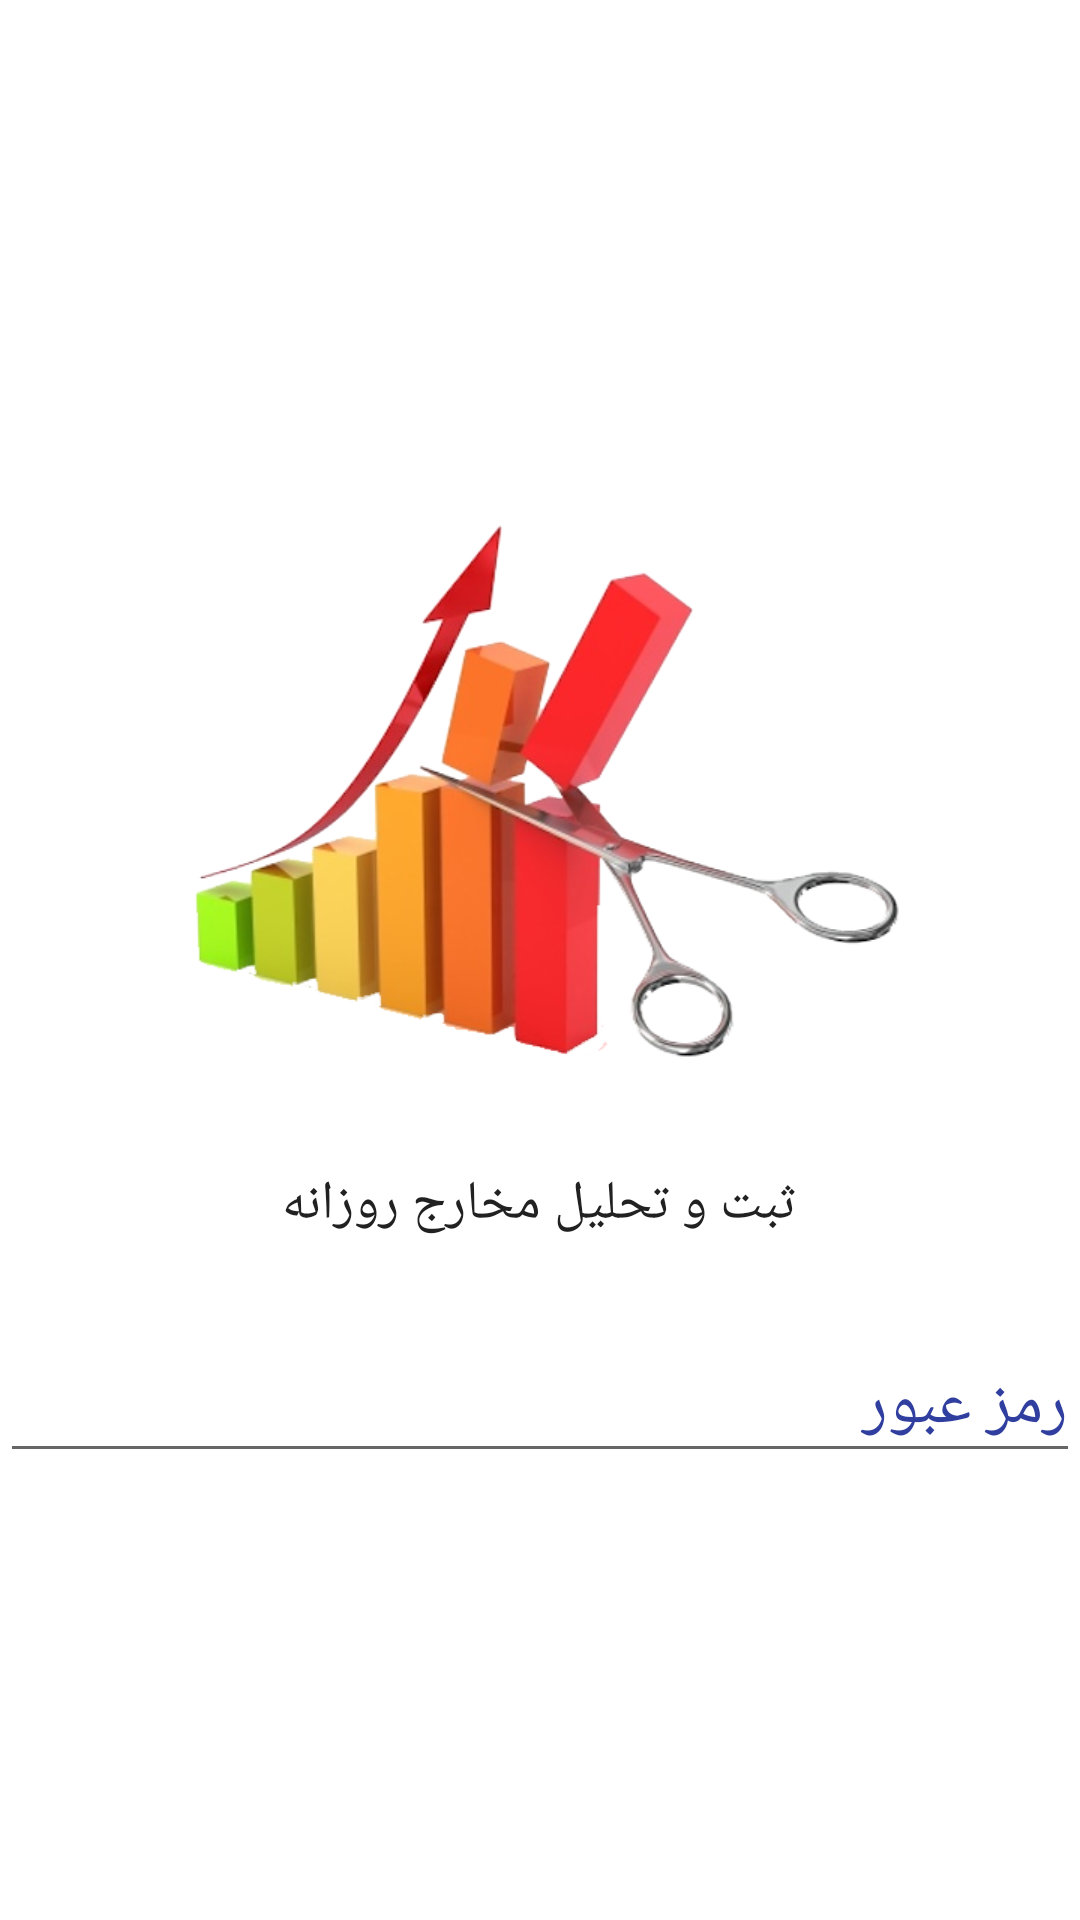

Produce the Android XML layout that renders to this screen, including the resource entries it uses.
<!-- AndroidManifest.xml: application theme Theme.AppCompat.Light.NoActionBar -->
<!-- res/layout/splash.xml -->
<?xml version="1.0" encoding="utf-8"?>
<LinearLayout xmlns:android="http://schemas.android.com/apk/res/android"
    xmlns:app="http://schemas.android.com/apk/res-auto"
    android:id="@+id/splashRootLayout"
    android:layout_width="match_parent"
    android:layout_height="match_parent"
    android:layout_gravity="center"
    android:background="@color/white_color"
    android:focusable="true"
    android:focusableInTouchMode="true"
    android:gravity="center"
    android:orientation="vertical">

    <ImageView
        android:id="@+id/imgsplash"
        android:layout_width="250dp"
        android:layout_height="250dp"
        android:layout_centerHorizontal="true"
        android:layout_gravity="center"
        android:layout_marginTop="15dip"
        android:src="@drawable/main_logo" />

    <TextView
        android:id="@+id/vsplash"
        style="@style/code"
        android:layout_width="wrap_content"
        android:layout_height="wrap_content"
        android:layout_gravity="center"
        android:layout_marginBottom="20dip"
        android:text="ثبت و تحلیل مخارج روزانه" />

    <com.google.android.material.textfield.TextInputLayout
        android:id="@+id/txtcrdt_layout"

        android:layout_width="match_parent"
        android:layout_height="wrap_content"
        android:hint="رمز عبور"
        android:textColorHint="@color/colorPrimaryDark">

        <com.google.android.material.textfield.TextInputEditText
            android:id="@+id/txtpw"
            android:layout_width="match_parent"
            android:layout_height="wrap_content"
            android:textColor="@color/bglight"
            android:textSize="22dp" />
    </com.google.android.material.textfield.TextInputLayout>


    <ImageView
        android:id="@+id/btnLogin"
        style="@style/code"
        android:layout_width="fill_parent"
        android:layout_height="wrap_content"
        android:layout_marginTop="25dip"
        android:src="@drawable/login_img_selector" />


</LinearLayout>
<!-- resources referenced by this layout -->
<resources>
  <color name="bglight">#ffd54f</color>
  <color name="colorPrimaryDark">#303F9F</color>
  <color name="white_color">#FFFFFF</color>
  <!-- drawable login_img_selector (drawable) -->
  <?xml version="1.0" encoding="utf-8"?>
  <selector
    xmlns:android="http://schemas.android.com/apk/res/android">
      <item android:state_pressed="false" android:drawable="@drawable/ic_login_normal"/>
      <item android:state_pressed="true" android:drawable="@drawable/ic_login_pressed"/>
      <item android:state_selected="false" android:drawable="@drawable/ic_login_normal"/>
      <item android:state_selected="true" android:drawable="@drawable/ic_login_pressed"/>
      
      
  </selector>
  <!-- drawable main_logo: png bitmap (drawable, 97738 bytes) -->
  <style name="code" parent="@android:style/TextAppearance">
          <item name="android:textSize">18sp</item>
          <item name="android:typeface">normal</item>
          <item name="android:textColor">#212121</item>
      </style>
</resources>
